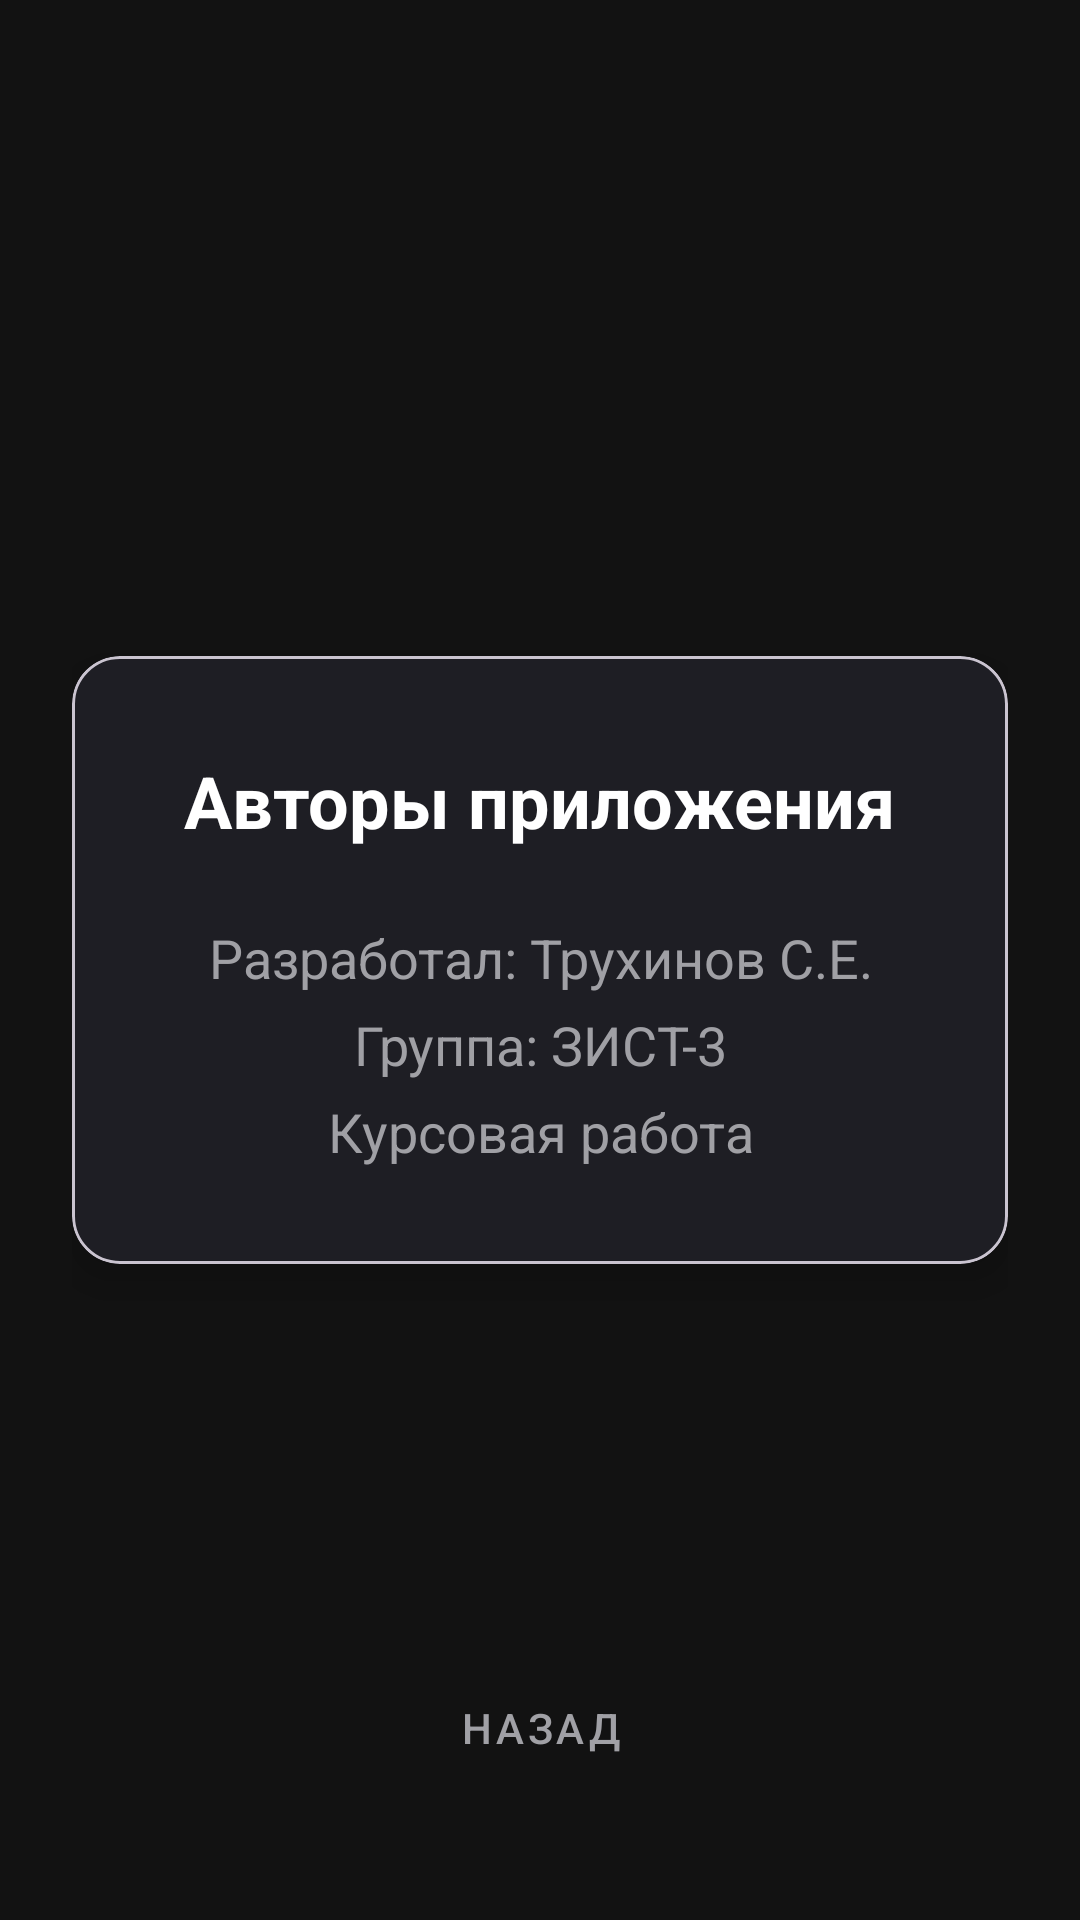

Reconstruct the res/layout file that produces this screen, plus the resources it refers to.
<!-- AndroidManifest.xml: application theme Theme.DiceApp -->
<!-- res/layout/activity_authors.xml -->
<?xml version="1.0" encoding="utf-8"?>
<androidx.constraintlayout.widget.ConstraintLayout
    xmlns:android="http://schemas.android.com/apk/res/android"
    xmlns:app="http://schemas.android.com/apk/res-auto"
    xmlns:tools="http://schemas.android.com/tools"
    android:layout_width="match_parent"
    android:layout_height="match_parent"
    android:background="@color/bg_main"
    android:padding="24dp"
    tools:context=".AuthorsActivity">

    <com.google.android.material.card.MaterialCardView
        android:layout_width="match_parent"
        android:layout_height="wrap_content"
        app:cardBackgroundColor="@color/bg_card"
        app:cardCornerRadius="16dp"
        app:cardElevation="8dp"
        app:layout_constraintBottom_toBottomOf="parent"
        app:layout_constraintEnd_toEndOf="parent"
        app:layout_constraintStart_toStartOf="parent"
        app:layout_constraintTop_toTopOf="parent">

        <LinearLayout
            android:layout_width="match_parent"
            android:layout_height="wrap_content"
            android:gravity="center"
            android:orientation="vertical"
            android:padding="32dp">

            <TextView
                android:layout_width="wrap_content"
                android:layout_height="wrap_content"
                android:text="@string/authors_title"
                android:textColor="@color/text_primary"
                android:textSize="24sp"
                android:textStyle="bold" />

            <TextView
                android:id="@+id/tvAuthorsInfo"
                android:layout_width="wrap_content"
                android:layout_height="wrap_content"
                android:layout_marginTop="24dp"
                android:gravity="center"
                android:lineSpacingExtra="8dp"
                android:text="@string/authors_text"
                android:textColor="@color/text_secondary"
                android:textSize="18sp" />
        </LinearLayout>
    </com.google.android.material.card.MaterialCardView>

    <com.google.android.material.button.MaterialButton
        android:id="@+id/btnBackAuthors"
        style="@style/Widget.MaterialComponents.Button.TextButton"
        android:layout_width="wrap_content"
        android:layout_height="wrap_content"
        android:layout_marginBottom="16dp"
        android:text="@string/back_button"
        android:textColor="@color/text_secondary"
        app:layout_constraintBottom_toBottomOf="parent"
        app:layout_constraintEnd_toEndOf="parent"
        app:layout_constraintStart_toStartOf="parent" />

</androidx.constraintlayout.widget.ConstraintLayout>
<!-- resources referenced by this layout -->
<resources>
  <color name="bg_card">#1E1E24</color>
  <color name="bg_main">#121212</color>
  <color name="text_primary">#FFFFFF</color>
  <color name="text_secondary">#A0A0A5</color>
  <string name="authors_text">Разработал: Трухинов С.Е.\nГруппа: ЗИСТ-3\nКурсовая работа</string>
  <string name="authors_title">Авторы приложения</string>
  <string name="back_button">Назад</string>
  <style name="Theme.DiceApp" parent="Base.Theme.DiceApp" />
  <style name="Base.Theme.DiceApp" parent="Theme.Material3.DayNight.NoActionBar">
          
          <item name="colorPrimary">@color/bg_main</item>
      </style>
</resources>
